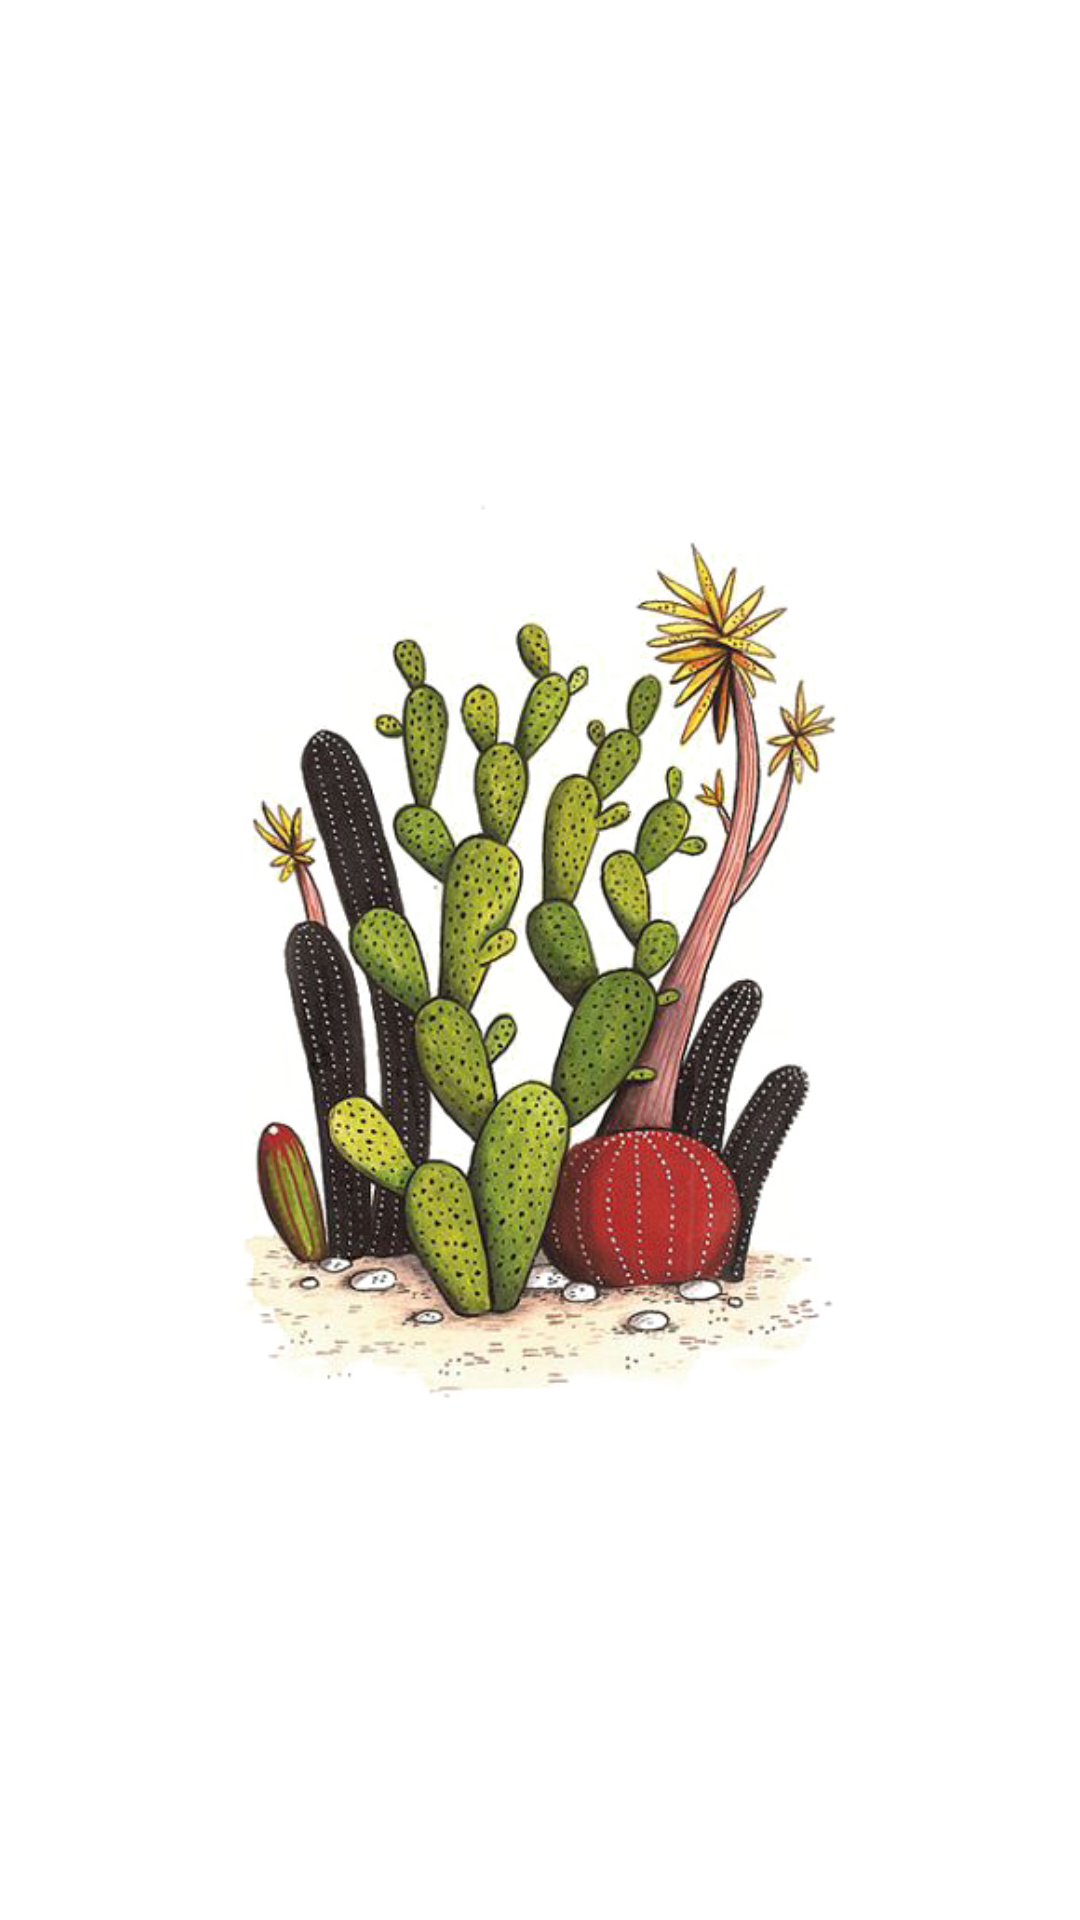

Android layout source for this screen:
<!-- AndroidManifest.xml: application theme Theme.CaCtus -->
<!-- res/layout/activity_splash_screen.xml -->
<?xml version="1.0" encoding="utf-8"?>
<androidx.constraintlayout.widget.ConstraintLayout xmlns:android="http://schemas.android.com/apk/res/android"
    xmlns:app="http://schemas.android.com/apk/res-auto"
    xmlns:tools="http://schemas.android.com/tools"
    android:layout_width="match_parent"
    android:layout_height="match_parent"
    android:background="@color/colorFloralWhite"
    tools:context=".SplashScreen">

    <ImageView
        android:layout_width="350dp"
        android:layout_height="350dp"
        android:src="@drawable/pngegg"
        app:layout_constraintBottom_toBottomOf="parent"
        app:layout_constraintEnd_toEndOf="parent"
        app:layout_constraintStart_toStartOf="parent"
        app:layout_constraintTop_toTopOf="parent" />

</androidx.constraintlayout.widget.ConstraintLayout>
<!-- resources referenced by this layout -->
<resources>
  <!-- drawable pngegg: png bitmap (drawable, 308077 bytes) -->
  <style name="Theme.CaCtus" parent="Base.Theme.CaCtus" />
  <style name="Base.Theme.CaCtus" parent="Theme.MaterialComponents.DayNight.NoActionBar">
          
          <item name="colorPrimary">@color/dark_blue_400</item>
          <item name="colorPrimaryDark">@color/black</item>
          <item name="colorAccent">@color/white</item>
          <item name="android:windowActionBar">false</item>
          <item name="android:windowNoTitle">true</item>
          <item name="android:fontFamily">@font/segoe_ui</item>
          <item name="colorSurface">@color/grey_200</item>
  
      </style>
  <color name="dark_blue_400">#3F51B5</color>
  <color name="black">#000000</color>
  <color name="white">#FFFFFF</color>
  <color name="grey_200">#EEEEEE</color>
</resources>
